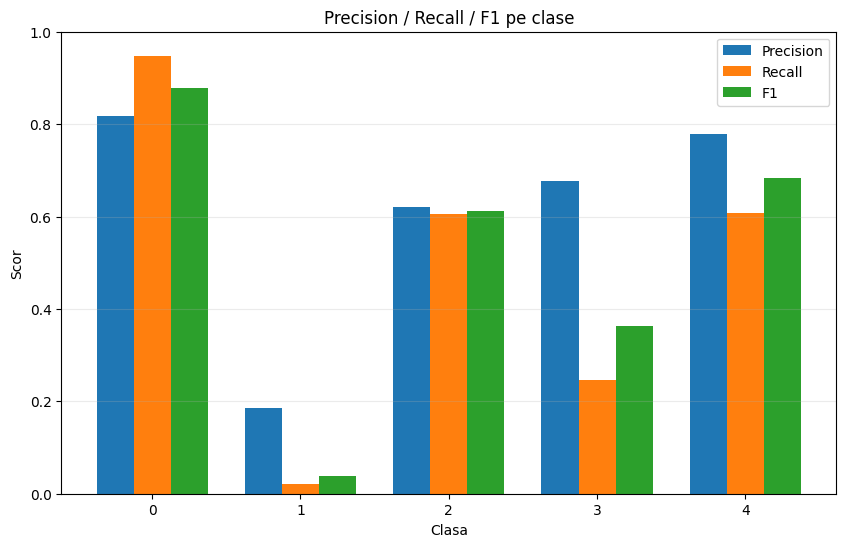

The data file committed next to this chart (first rows):
class, precision, recall, f1, support
0, 0.8177, 0.9485, 0.8782, 1844
1, 0.1852, 0.02092, 0.03759, 239
2, 0.6215, 0.6047, 0.613, 516
3, 0.6774, 0.2471, 0.3621, 85
4, 0.7778, 0.6087, 0.6829, 69
